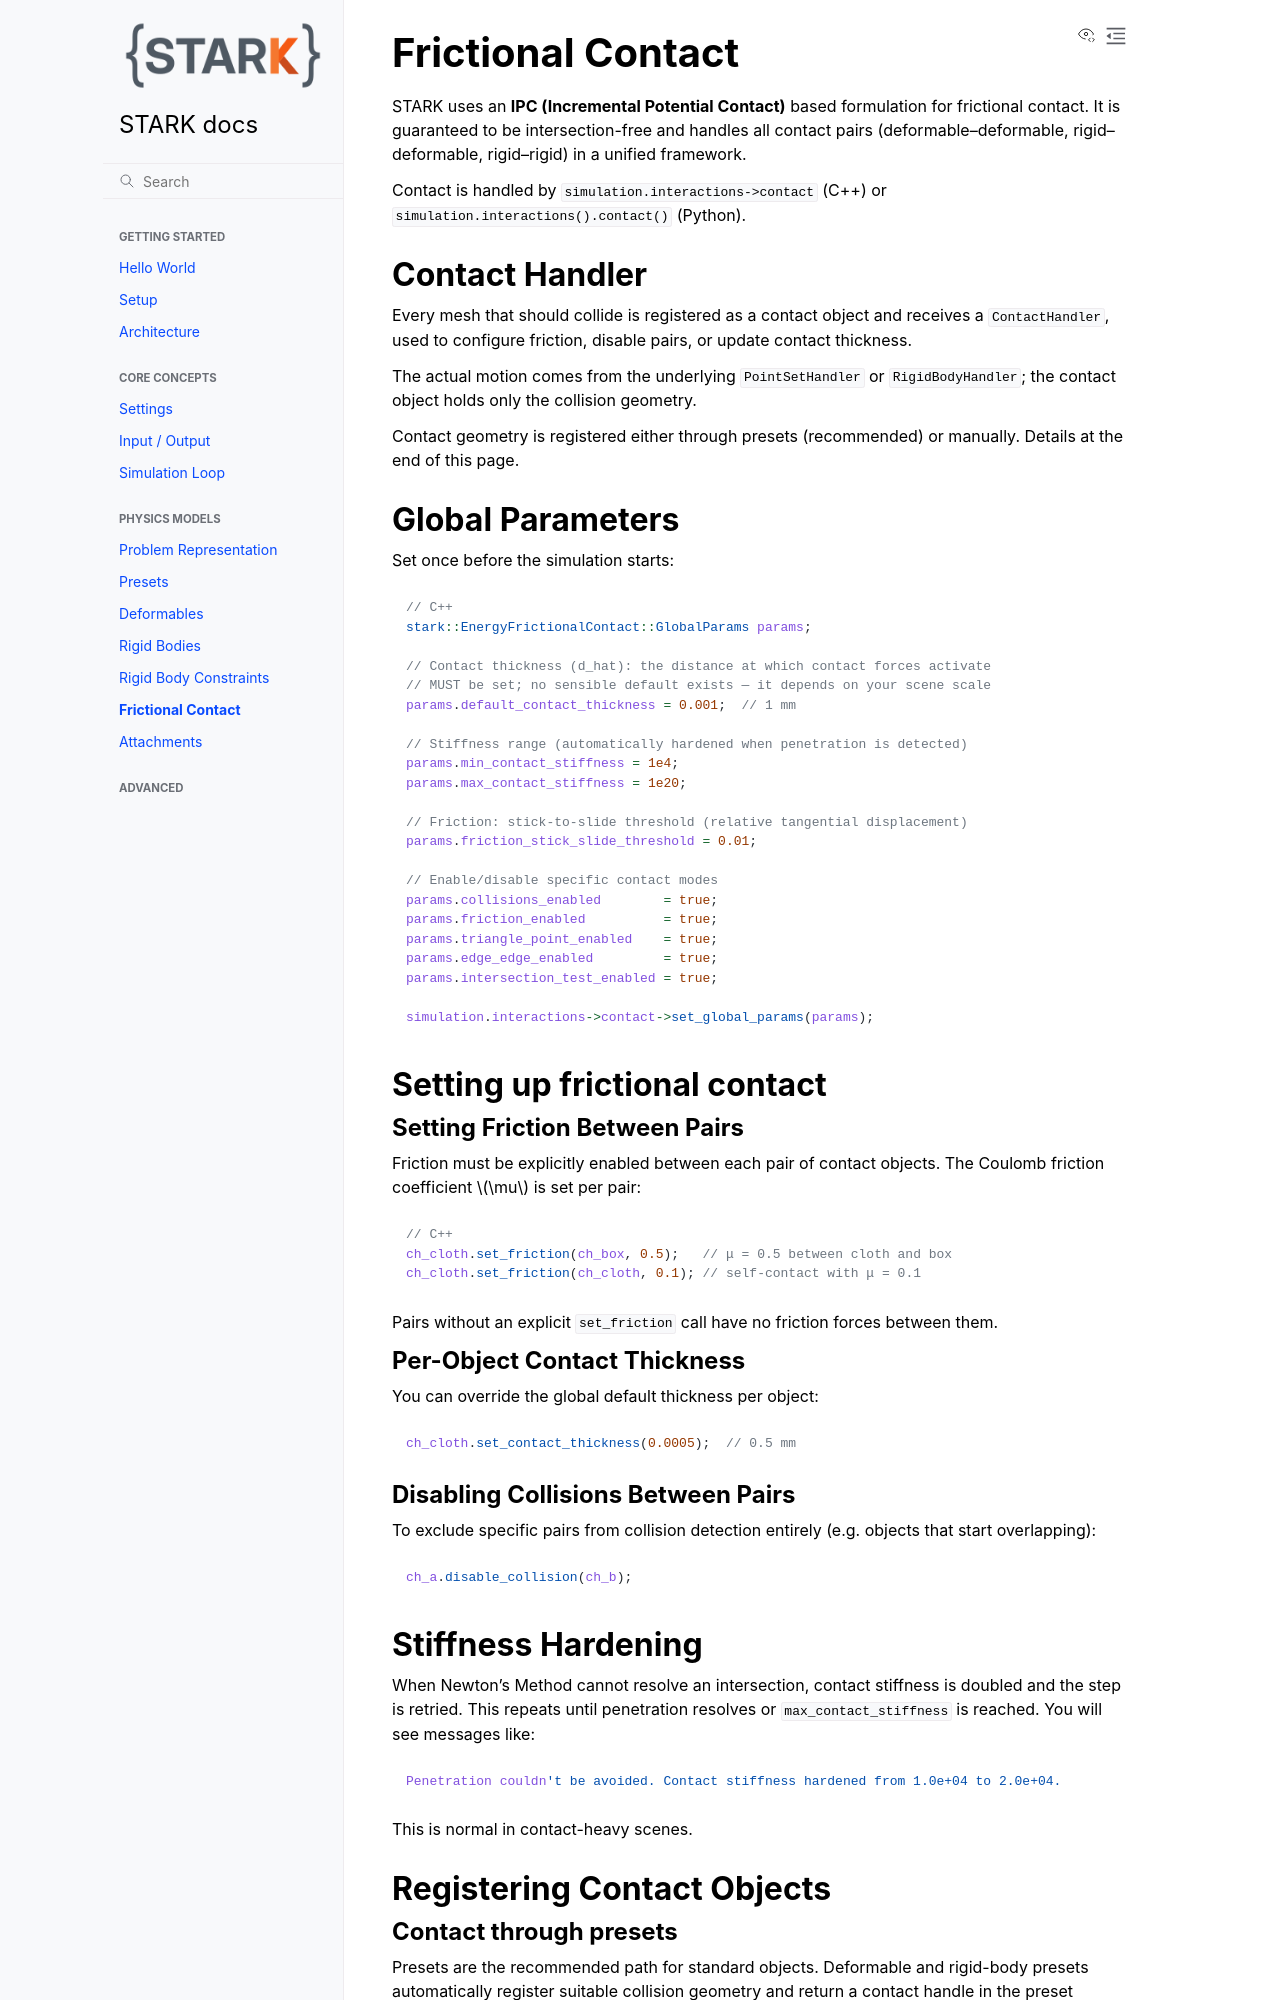

repository: InteractiveComputerGraphics/stark · page: contact.html · generator: sphinx

# Frictional Contact

STARK uses an **IPC (Incremental Potential Contact)** based formulation for frictional contact.
It is guaranteed to be intersection-free and handles all contact pairs (deformable–deformable, rigid–deformable, rigid–rigid) in a unified framework.

Contact is handled by `simulation.interactions->contact` (C++) or `simulation.interactions().contact()` (Python).

## Contact Handler
Every mesh that should collide is registered as a contact object and receives a `ContactHandler`, used to configure friction, disable pairs, or update contact thickness.

The actual motion comes from the underlying `PointSetHandler` or `RigidBodyHandler`; the contact object holds only the collision geometry.

Contact geometry is registered either through presets (recommended) or manually. Details at the end of this page.

## Global Parameters

Set once before the simulation starts:

```cpp
// C++
stark::EnergyFrictionalContact::GlobalParams params;

// Contact thickness (d_hat): the distance at which contact forces activate
// MUST be set; no sensible default exists — it depends on your scene scale
params.default_contact_thickness = 0.001;  // 1 mm

// Stiffness range (automatically hardened when penetration is detected)
params.min_contact_stiffness = 1e4;
params.max_contact_stiffness = 1e20;

// Friction: stick-to-slide threshold (relative tangential displacement)
params.friction_stick_slide_threshold = 0.01;

// Enable/disable specific contact modes
params.collisions_enabled        = true;
params.friction_enabled          = true;
params.triangle_point_enabled    = true;
params.edge_edge_enabled         = true;
params.intersection_test_enabled = true;

simulation.interactions->contact->set_global_params(params);
```


## Setting up frictional contact
### Setting Friction Between Pairs

Friction must be explicitly enabled between each pair of contact objects.
The Coulomb friction coefficient $\mu$ is set per pair:

```cpp
// C++
ch_cloth.set_friction(ch_box, 0.5);   // μ = 0.5 between cloth and box
ch_cloth.set_friction(ch_cloth, 0.1); // self-contact with μ = 0.1
```

Pairs without an explicit `set_friction` call have no friction forces between them.

### Per-Object Contact Thickness

You can override the global default thickness per object:

```cpp
ch_cloth.set_contact_thickness(0.0005);  // 0.5 mm
```

### Disabling Collisions Between Pairs

To exclude specific pairs from collision detection entirely (e.g. objects that start overlapping):

```cpp
ch_a.disable_collision(ch_b);
```

## Stiffness Hardening

When Newton's Method cannot resolve an intersection, contact stiffness is doubled and the step is retried.
This repeats until penetration resolves or `max_contact_stiffness` is reached.
You will see messages like:

```
Penetration couldn't be avoided. Contact stiffness hardened from 1.0e+04 to 2.0e+04.
```

This is normal in contact-heavy scenes.


## Registering Contact Objects
